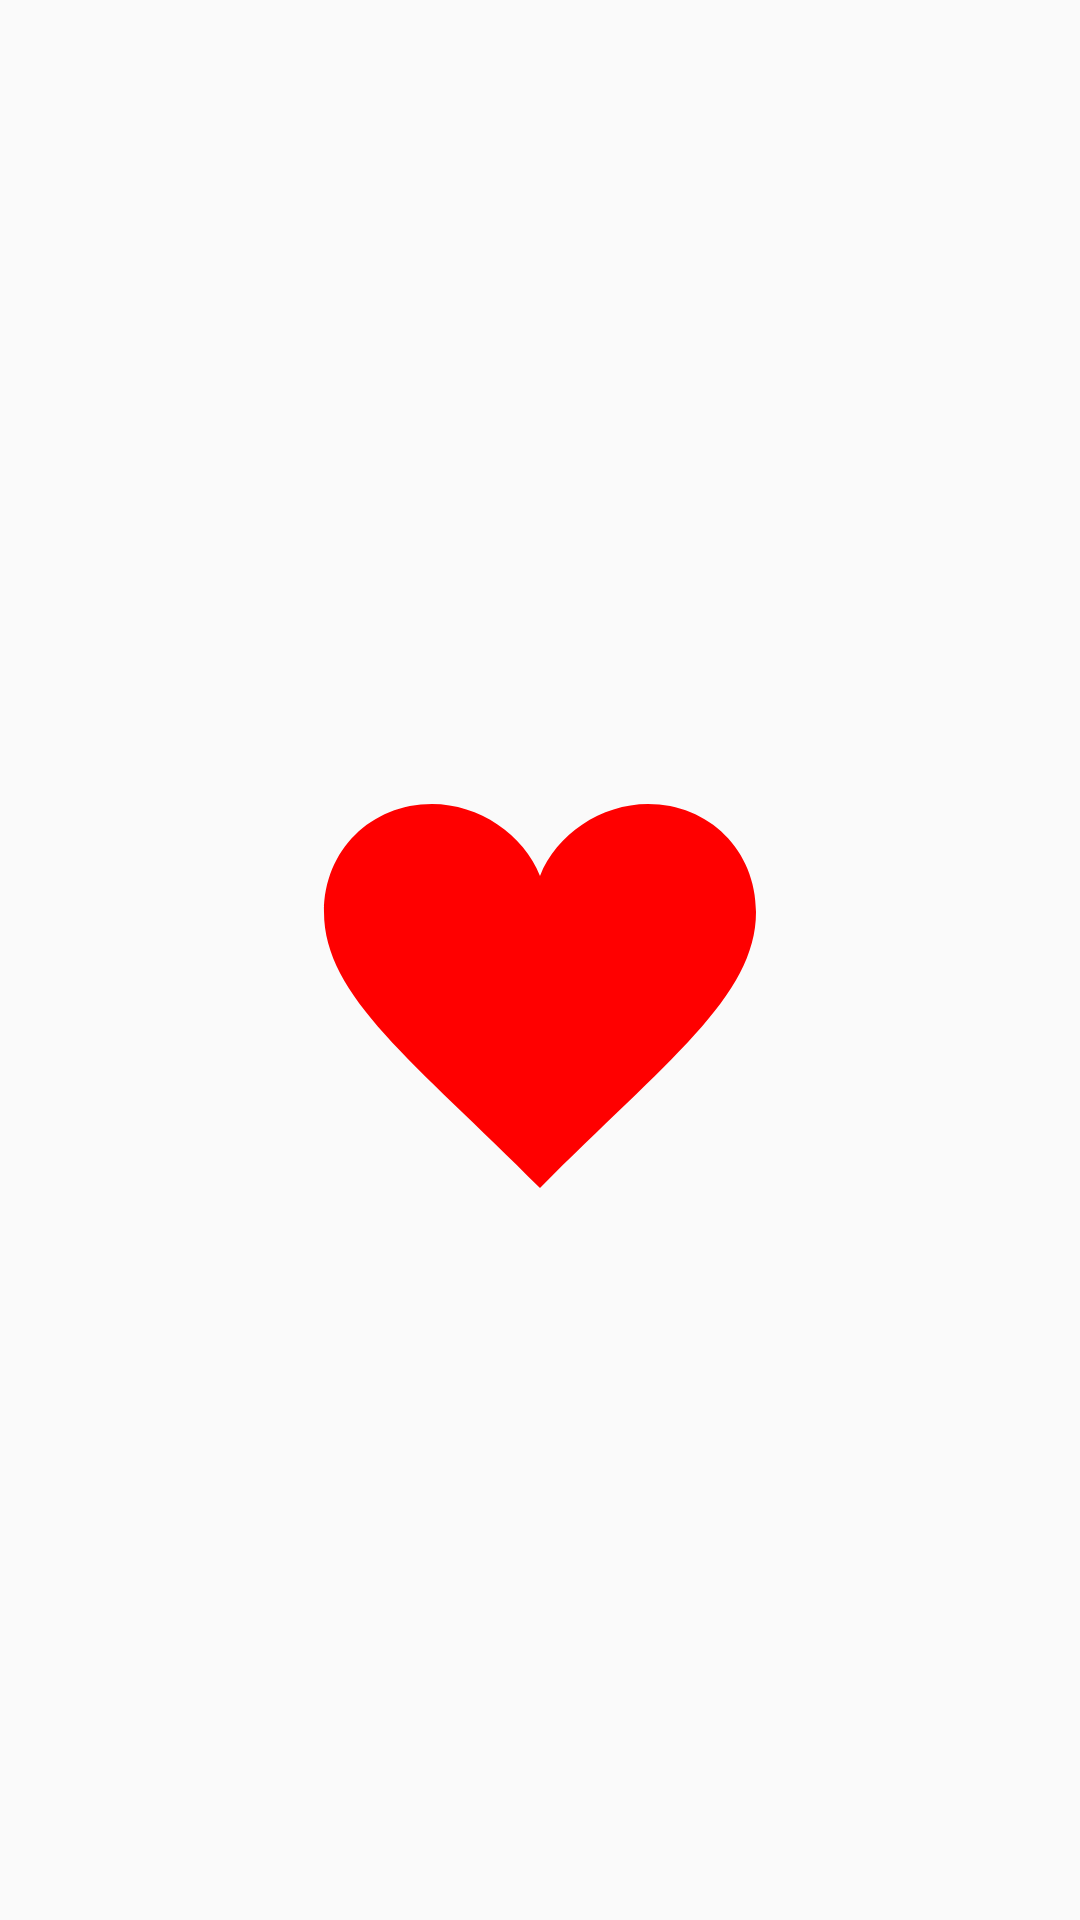

Write the Android layout XML for this screen, with the resource values it uses.
<!-- AndroidManifest.xml: application theme AppTheme.NoActionBar -->
<!-- res/layout/custom_toast.xml -->
<?xml version="1.0" encoding="utf-8"?>
<FrameLayout xmlns:android="http://schemas.android.com/apk/res/android"
             android:layout_width="wrap_content"
             android:layout_height="wrap_content"
             android:layout_gravity="center">


    <ImageView
        android:id="@+id/imgToast"
        android:layout_width="wrap_content"
        android:layout_height="wrap_content"
        android:layout_gravity="center"
        android:background="@drawable/vector_heart"/>

    <ImageView
        android:layout_width="400dp"
        android:layout_height="400dp"/>

</FrameLayout>
<!-- resources referenced by this layout -->
<resources>
  <!-- drawable vector_heart (drawable) -->
  <?xml version="1.0" encoding="utf-8"?>
  <vector xmlns:android="http://schemas.android.com/apk/res/android"
          android:width="256dp"
          android:height="256dp"
          android:viewportHeight="32"
          android:viewportWidth="32">
  
      
       <path
           android:fillColor="#ff0000"
           android:pathData="M20.5,9.5
                       c-1.955,0,-3.83,1.268,-4.5,3
                       c-0.67,-1.732,-2.547,-3,-4.5,-3
                       C8.957,9.5,7,11.432,7,14
                       c0,3.53,3.793,6.257,9,11.5
                       c5.207,-5.242,9,-7.97,9,-11.5
                       C25,11.432,23.043,9.5,20.5,9.5z"/>
  
    
  
  </vector>
  <style name="AppTheme.NoActionBar">
          <item name="windowActionBar">false</item>
          <item name="windowNoTitle">true</item>
          <item name="android:textColorSecondary">@color/white</item>
      </style>
  <color name="white">#ffffff</color>
</resources>
